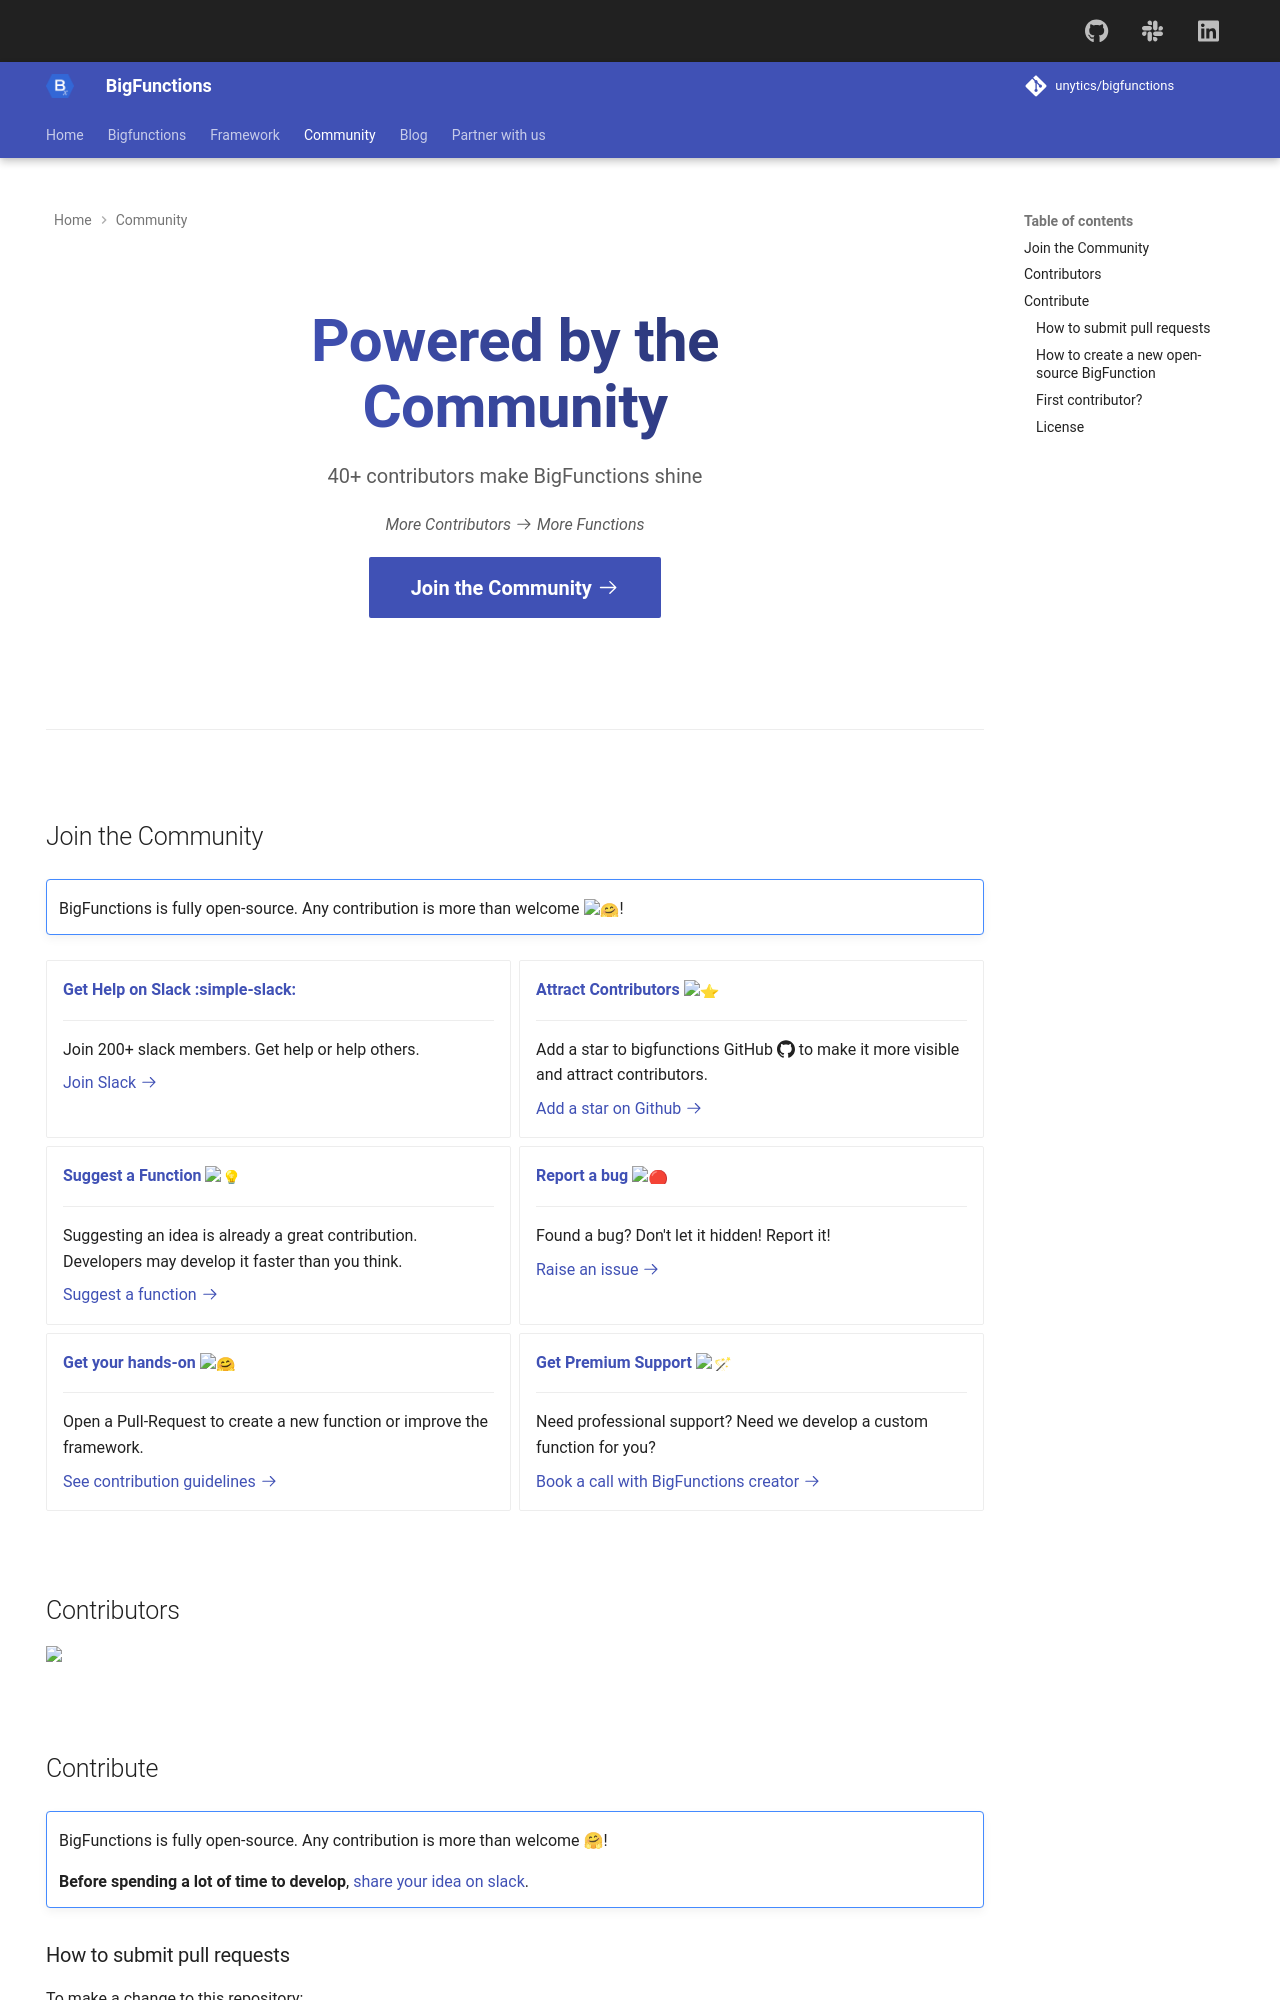

repository: unytics/bigfunctions · page: community/index.html · generator: mkdocs

---
title: "Join the Community"
description: "The power of BigFunctions come from its community of contributors who build functions for every data need"
search:
  exclude: true
hide:
  - navigation
---


<div class="hero" markdown>

# Powered by the Community

40+ contributors make BigFunctions shine

*More Contributors :octicons-arrow-right-24: More Functions*
{ .small }

[Join the Community :octicons-arrow-right-24:](#join-the-community){ .md-button .md-button--primary }


</div>

<br>

---

<br>

## Join the Community

!!! note ""

    BigFunctions is fully open-source. Any contribution is more than welcome :hugging:!


<div class="grid cards  " markdown>

-   [**Get Help on Slack :simple-slack:**](https://join.slack.com/t/unytics/shared_invite/zt-1gbv491mu-cs03EJbQ1fsHdQMcFN7E1Q)

    ---

    Join 200+ slack members. Get help or help others.

    [Join Slack :octicons-arrow-right-24:](https://join.slack.com/t/unytics/shared_invite/zt-1gbv491mu-cs03EJbQ1fsHdQMcFN7E1Q)


-   [**Attract Contributors :star:**](https://github.com/unytics/bigfunctions/)

    ---

    Add a star to bigfunctions GitHub :simple-github: to make it more visible and attract contributors.

    [Add a star on Github :octicons-arrow-right-24:](https://github.com/unytics/bigfunctions/)



-   [**Suggest a Function :bulb:**](https://github.com/unytics/bigfunctions/issues/new?assignees=&labels=new-bigfunction&projects=&template=0_new_bigfunction.yaml&title=%5Bnew%5D%3A+%60function_name%28argument1%2C+argument2%29%60)

    ---

    Suggesting an idea is already a great contribution. Developers may develop it faster than you think.

    [Suggest a function :octicons-arrow-right-24:](https://github.com/unytics/bigfunctions/issues/new?assignees=&labels=new-bigfunction&projects=&template=0_new_bigfunction.yaml&title=%5Bnew%5D%3A+%60function_name%28argument1%2C+argument2%29%60)


-   [**Report a bug :red_circle:**](https://github.com/unytics/bigfunctions/issues/new/choose)

    ---

    Found a bug? Don't let it hidden! Report it!

    [Raise an issue :octicons-arrow-right-24:](https://github.com/unytics/bigfunctions/issues/new/choose)


-   [**Get your hands-on :hugging:**](#contribute)

    ---

    Open a Pull-Request to create a new function or improve the framework.

    [See contribution guidelines :octicons-arrow-right-24:](#contribute)


-   [**Get Premium Support :magic_wand:**](https://calendar.app.google/zu54nNMHLVw7jYWy8)

    ---

    Need professional support? Need we develop a custom function for you?

    [Book a call with BigFunctions creator :octicons-arrow-right-24:](https://calendar.app.google/zu54nNMHLVw7jYWy8)

</div>



<br>



## Contributors

<a href="https://github.com/unytics/bigfunctions/graphs/contributors">
  <img src="https://contrib.rocks/image?repo=unytics/bigfunctions" />
</a>


<br>

## Contribute

!!! note ""

    BigFunctions is fully open-source. Any contribution is more than welcome 🤗!

    **Before spending a lot of time to develop**, [share your idea on slack](https://join.slack.com/t/unytics/shared_invite/zt-1gbv491mu-cs03EJbQ1fsHdQMcFN7E1Q).
